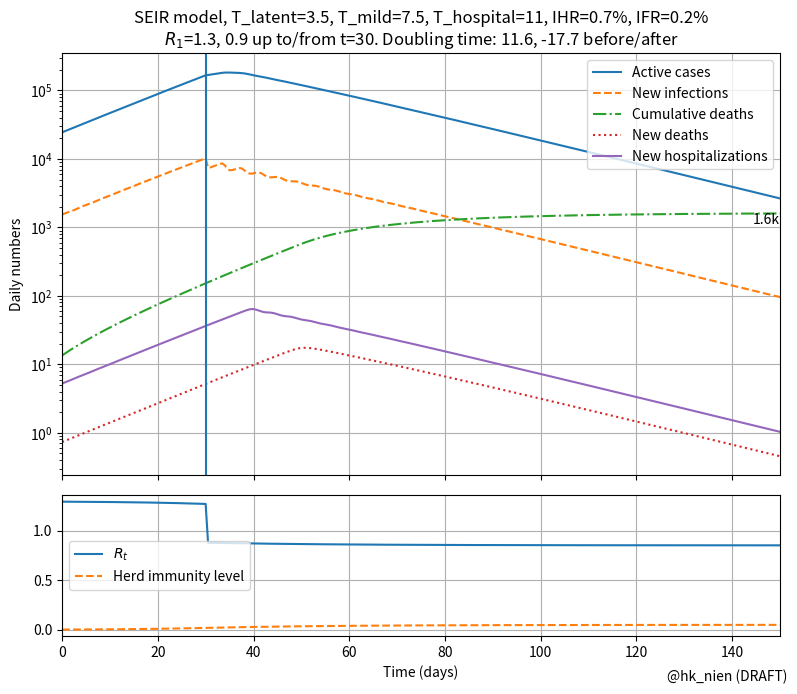
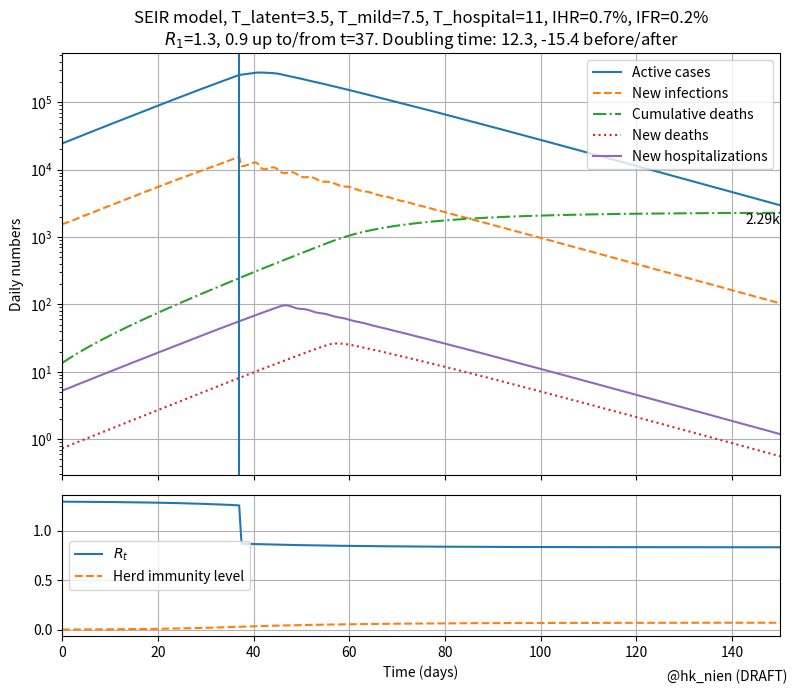
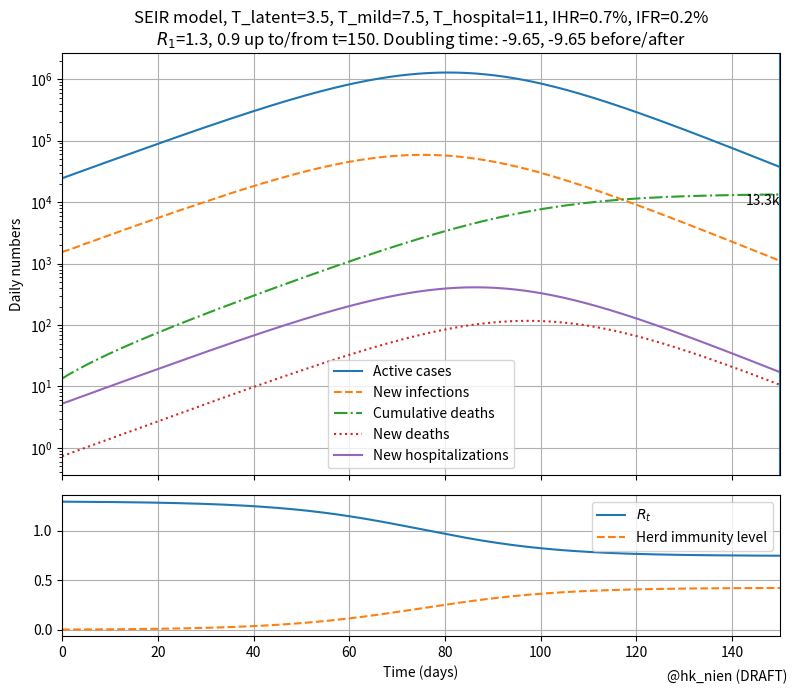

These charts were generated, in order, by the following Python code:
#!/usr/bin/env python3

from copy import deepcopy
import numpy as np
from scipy.sparse import csr_matrix, issparse
import matplotlib.pyplot as plt
import pandas as pd
import itertools

class EpidemyState:
    """Epidemiological state vector.

    Attributes:

    - bins: bin array, consisting of

      - 1: susceptible
      - nb_lat: infected and latent
      - nb_sym: symptomatic, not hospitalized (infectious on 1st bin)
      - nb_hos: hospitalized
      - 1: recovered
      - 1: dead
      - 1: new latents
      - 1: new hospitalizations
      - 1: new deaths

    - i_sus, sl_lat, sl_sym, sl_hos, sl_sus, i_rec, i_ded,
      i_nwh, i_nwd:
      slices and indices for bin ranges.
    - labels: labels for the bins elements
    """

    def __init__(self, nb_lat, nb_sym, nb_hos, start=(1e7, 100, 1.1)):
        """Initialize.

        start: initial state (nsus, n_infected, growth_factor).
        n_infected will be distributed over 'latent' and 'symptomatic'
        bins.
        """

        s = self

        s.nb_lat = int(nb_lat)
        s.nb_sym = int(nb_sym)
        s.nb_hos = int(nb_hos)
        self.nb = 6 + s.nb_lat + s.nb_sym + s.nb_hos

        class Slicer:
            def __init__(self, i):
                self.i = i
            def next(self, n):
                self.i += n
                sl = slice(self.i-n, self.i)
                return self.i-n, sl

        s.i_sus = 0
        sl = Slicer(1)
        s.i0_lat, s.sl_lat = sl.next(s.nb_lat)
        s.i0_sym, s.sl_sym = sl.next(s.nb_sym)
        s.i0_hos, s.sl_hos = sl.next(s.nb_hos)
        s.i_ded, s.i_rec, s.i_nwl, s.i_nwh, s.i_nwd = np.arange(5)+sl.i

        self.labels = self._get_labels()
        # initialize values
        s.bins = np.zeros(self.nb)
        self.reset(*start)

    def reset(self, npop, ninf, gfac):
        """Reset with population of latent and symptomatic.

        - npop: total population
        - ninf: number of latent+asymptomatic
        - gfac: growth factor (bin to bin).
        """
        s = self
        s.bins[:] = 0
        s.bins[s.sl_lat] = gfac**-np.arange(s.nb_lat)
        s.bins[s.sl_sym] = gfac**-np.arange(s.nb_lat, s.nb_lat+s.nb_sym)

        s.bins *= (ninf / s.bins.sum())
        s.bins[s.i_sus] = npop - sum(self.get_nums())

    def apply_matrix(self, mat):
        """Update self.bins := m @ self.bins"""

        self.bins[:] = mat @ self.bins

    def get_nums(self):
        """Return (nsus, nlat, nsym, nhos, nrec, nded)."""

        nsus = self.bins[self.i_sus]
        nlat = self.bins[self.sl_lat].sum()
        nsym = self.bins[self.sl_sym].sum()
        nhos = self.bins[self.sl_hos].sum()
        nrec = self.bins[self.i_rec]
        nded = self.bins[self.i_ded]
        return (nsus, nlat, nsym, nhos, nrec, nded)

    def get_nums_series(self):
        """Return totals and deltas as Series."""

        (nsus, nlat, nsym, nhos, nrec, nded) = self.get_nums()
        s = pd.Series(dict(
            nsus=nsus, nlat=nlat, nsym=nsym, nhos=nhos, nrec=nrec, nded=nded,
            newL=self.bins[self.i_nwl],
            newH=self.bins[self.i_nwh],
            newD=self.bins[self.i_nwd],
            ))
        return s

    def _get_labels(self):
        labels = [None] * self.nb

        def setlabels(prefix, sl):
            for i in range(sl.start, sl.stop):
                labels[i] = f'{prefix}{i-sl.start}'

        labels[self.i_sus] = 'Sus'
        setlabels('La', self.sl_lat)
        setlabels('Sy', self.sl_sym)
        setlabels('Ho', self.sl_hos)
        labels[self.i_rec] = 'Rec'
        labels[self.i_ded] = 'Ded'
        labels[self.i_nwl] = 'NewL'
        labels[self.i_nwh] = 'NewH'
        labels[self.i_nwd] = 'NewD'
        return labels

    def get_R_from_R0(self, R0):
        """Get effective R from R0, accounting for herd immunity."""
        (nsus, nlat, nsym, nhos, nrec, nded) = self.get_nums()

        # susceptible fraction
        f_sus = nsus / (nsus + nlat + nsym + nhos + nrec)

        return f_sus * R0

    def as_dfrow(self):
        df = pd.DataFrame(self.bins.reshape(1, -1), columns=self.labels)
        return df

    def copy(self):
        return deepcopy(self)

    def __repr__(self):

        (nsus, nlat, nsym, nhos, nrec, nded) = self.get_nums()
        return (f'<{self.__class__.__name__}: sus={nsus:.3g}, '
                f'lat={nlat:.3g}, sym={nsym:.3g}, hos={nhos:.3g}, '
                f'rec={nrec:.3g}, ded={nded:.3g}>')


class EpidemyModel:
    """Simple epidemiological model.

    Configuration attributes:

    - tstep: time step (1.0)
    - t_unit: unit name ('d')
    - R: reproduction number (1.3)
    - ifr: infection fatality rate (0.2e-2)
    - ihr: infection hospitalization rate (0.7e-2)
    - T_lat: latent time (4.0 d)
    - T_i2d: time from infection to death (23 d)
    - T_i2h: time from infection to hospital (11 d)
    - dispersion: relative variation (stdev) in duration of phases.

    Other attributes:

    - estate: EpidemyState instance
    """

    def __init__(self, **kwargs):
        """Init the attributes by keyword."""

        self.tstep = 1.0
        self.t_unit = 'd'
        self.R = 1.3
        self.ifr = 0.2e-2
        self.ihr = 0.7e-2
        self.T_lat = 4.5
        self.T_i2d = 23.0
        self.T_i2h = 11.0
        self.dispersion = 0.2

        for k, v in kwargs.items():
            if hasattr(self, k):
                setattr(self, k, type(getattr(self, k))(v))
            else:
                raise KeyError(k)

        assert self.T_lat < self.T_i2h+self.tstep < self.T_i2d+2*self.tstep

        self.T_sym = self.T_i2h - self.T_lat
        self.T_hos = self.T_i2d - self.T_i2h

        n_lat = int(np.ceil(self.T_lat/self.tstep))
        n_sym = int(np.ceil(self.T_sym/self.tstep))
        n_hos = int(np.ceil(self.T_hos/self.tstep))

        self.estate = EpidemyState(n_lat, n_sym, n_hos)
        self.update_matrix()

    def iterate(self, estate=None):
        """Apply one iteration to self.estate or other EpidemyState."""

        if estate is None:
            self.estate.apply_matrix(self.mat)
        else:
            estate.apply_matrix(self.mat)


    def change_R(self, new_R):
        """Update R value."""

        self.R = float(new_R)

        es = self.estate
        self.mat[es.i_sus, es.i0_sym] = -self.R
        self.mat[es.i0_lat, es.i0_sym] = self.R
        self.mat[es.i_nwl, es.i0_sym] = self.R

    @staticmethod
    def _set_transfers_with_dispersion(matf, pf, n, sigma, inplace=True):
        """Add dispersion on a range of transfers.

        - matf: matrix as dataframe.
        - pf: prefix for index/column labels
        - n: source range [0:n] to be transfered to [1:n+1]
        - sigma: requested resulting dispersion (in units of time step).
        - inplace: whether to update matf in-place.

        Return: updated matf
        """

        if not inplace:
            matf = matf.copy()

        orig_shape = matf.shape

        # transfers with dispersion only from range [i0+1:i1-1]
        if n >= 1:
            matf.at[f'{pf}1', f'{pf}0'] = 1
            matf.at[f'{pf}{n}', f'{pf}{n-1}'] = 1

        m = n - 2 # actual transfers with dispersion
        if m <= 0:
            if sigma != 0 :
                raise ValueError(f'Cannot add sigma effect for n={n}.')
            return

        sigma1 = sigma/np.sqrt(m) # dispersion per time step
        if sigma1 > 0.8:
            raise ValueError(
                f'n={n} allows sigma < {0.8*m**0.5:.2f}, not {sigma:.2f}.')

        a = sigma1**2/2
        kernel = np.array([a, 1-2*a, a])
        for i in range(1, n-1):
            matf.loc[f'{pf}{i}':f'{pf}{i+2}', f'{pf}{i}'] = kernel

        assert matf.shape == orig_shape
        return matf

    def update_matrix(self):
        """Build and update sparse transfer matrix for estate.bins.

        self.mat will be updated. Also returned.
        """

        es = self.estate
        (n,) = es.bins.shape
        self.mat = np.zeros((n, n), dtype=float)
        # as dataframe for easier indexing
        matf = self.mat_as_df()

        ## Transfer from sym to lat
        matf.at['Sus', 'Sus'] = 1

        # Note: R feedback is done in the end.
        ## latent transfers
        # number of latent steps, int and fractional part
        f, nlat = np.modf(self.T_lat/self.tstep)
        nlat = int(nlat)
        assert nlat >= 1
        #for i in range(1, nlat):
        #    matf.at[f'La{i}', f'La{i-1}'] = 1
        sigma = self.T_lat / self.tstep * self.dispersion
        self._set_transfers_with_dispersion(matf, 'La', nlat-1, sigma)

        ## transfer from latent to symptomatic
        matf.at['Sy0', f'La{nlat-1}'] = 1-f
        if f > 0:
            matf.at[f'La{nlat}', f'La{nlat-1}'] = f
            matf.at['Sy0', f'La{nlat}'] = 1

        ## Symptomatic transfers
        f, nsym = np.modf(self.T_sym/self.tstep)
        nsym = int(nsym)
        assert nsym >= 1
        sigma = self.T_sym / self.tstep * self.dispersion
        self._set_transfers_with_dispersion(matf, 'Sy', nsym-1, sigma)
        #for i in range(1, nsym):
        #    matf.at[f'Sy{i}', f'Sy{i-1}'] = 1

        ## transfer from symptomatic to hospital and recovered
        if nsym > 0:
            matf.at['Ho0', f'Sy{nsym-1}'] = (1-f)*self.ihr
            matf.at['NewH', f'Sy{nsym-1}'] = (1-f)*self.ihr
            matf.at['Rec', f'Sy{nsym-1}'] = 1-self.ihr
        if f > 0:
            matf.at[f'Sy{nsym}', f'Sy{nsym-1}'] = f*self.ihr
            matf.at['Ho0', f'Sy{nsym}'] = 1
            matf.at['NewH', f'Sy{nsym}'] = 1

        ## Hospital transfers
        f, nhos = np.modf(self.T_hos/self.tstep)
        nhos = int(nhos)
        assert nhos >= 1
        sigma = self.T_hos / self.tstep * self.dispersion
        self._set_transfers_with_dispersion(matf, 'Ho', nhos-1, sigma)
        #for i in range(1, nhos):
        #    matf.at[f'Ho{i}', f'Ho{i-1}'] = 1

        ## transfer from hospital to dead/recovered
        hdr = self.ifr/self.ihr # hospital death rate
        if nhos > 0:
            matf.at['Ded', f'Ho{nhos-1}'] = (1-f)*hdr
            matf.at['NewD', f'Ho{nhos-1}'] = (1-f)*hdr
            matf.at['Rec', f'Ho{nhos-1}'] = 1 - hdr
        if f > 0:
            matf.at[f'Ho{nhos}', f'Ho{nhos-1}'] = f*hdr
            matf.at['Ded', f'Ho{nhos}'] = 1
            matf.at['NewD', f'Ho{nhos}'] = 1

        ## Ded/Rec entries must be preserved.
        matf.at['Ded', 'Ded'] = 1
        matf.at['Rec', 'Rec'] = 1

        # need to put placehollder values for R before converting to sparse
        matf.at['Sus', 'Sy0'] = -999
        matf.at['La0', 'Sy0'] = -999
        matf.at['NewL', 'Sy0'] = -999

        self.mat = csr_matrix(matf.to_numpy())
        self.change_R(self.R)

        return self.mat

    def mat_as_df(self):
        """Return matrix as DataFrame with column/row labels."""

        labels = self.estate.labels

        mat = self.mat
        if issparse(mat):
            mat = mat.todense()

        assert mat.shape == (len(labels), len(labels))
        df = pd.DataFrame(mat, index=labels, columns=labels)
        return df


def test_EpidemyModel():
    """Test case"""

    em = EpidemyModel(
        R=2, T_lat=2.2, T_i2h=3.5, T_i2d=5.4,
        ihr=0.1, ifr=0.01, dispersion=0.0)

    # print(list(em.estate.labels))
    expected_labels = [
        'Sus', 'La0', 'La1', 'La2', 'Sy0', 'Sy1',
        'Ho0', 'Ho1', 'Ded', 'Rec', 'NewL', 'NewH', 'NewD'
        ]
    assert list(em.estate.labels) == expected_labels
    matf = em.mat_as_df()

    assert list(matf.index) == expected_labels
    assert list(matf.columns) == expected_labels
    expected_matrix = np.array([
       [ 1,  0,  0,  0,  -2,  0,  0,   0,  0,  0,  0,  0,  0 ],
       [ 0,  0,  0,  0,  2,   0,  0,   0,  0,  0,  0,  0,  0 ],
       [ 0,  1,  0,  0,  0,   0,  0,   0,  0,  0,  0,  0,  0 ],
       [ 0,  0,  0.2,0,  0,   0,  0,   0,  0,  0,  0,  0,  0 ],
       [ 0,  0,  0.8,1,  0,   0,  0,   0,  0,  0,  0,  0,  0 ],
       [ 0,  0,  0,  0,  0.03,0,  0,   0,  0,  0,  0,  0,  0 ],
       [ 0,  0,  0,  0,  0.07,1,  0,   0,  0,  0,  0,  0,  0 ],
       [ 0,  0,  0,  0,  0,   0,  0.09,0,  0,  0,  0,  0,  0 ],
       [ 0,  0,  0,  0,  0,   0,  0.01,1,  1,  0,  0,  0,  0 ],
       [ 0,  0,  0,  0,  0.9, 0,  0.9 ,0,  0,  1,  0,  0,  0 ],
       [ 0,  0,  0,  0,  2,   0,  0,   0,  0,  0,  0,  0,  0 ],
       [ 0,  0,  0,  0,  0.07,1,  0,   0,  0,  0,  0,  0,  0 ],
       [ 0,  0,  0,  0,  0,   0,  0.01,1,  0,  0,  0,  0,  0 ]])

    assert np.allclose(matf.to_numpy(), expected_matrix)

    # check preservation of number of people (ignore 'newX' rows/columns)
    submat = matf.loc['Sus':'Rec', 'Sus':'Rec']
    assert np.allclose(submat.sum(axis=0), 1)


def test_EpModel_disp(interactive=False):

    n = 4
    labels = [f'Foo{i}' for i in range(n)]
    matf = pd.DataFrame(np.zeros((n, n)), index=labels, columns=labels)
    EpidemyModel._set_transfers_with_dispersion(
        matf, 'Foo', 3, 0.0)
    if interactive:
        print('First matrix:\n{repr(matf.to_numpy())}')
    expected_mat = np.array([
        [0., 0., 0., 0.],
        [1., 0., 0., 0.],
        [0., 1., 0., 0.],
        [0., 0., 1., 0.]])

    assert np.allclose(matf.to_numpy(), expected_mat)

    EpidemyModel._set_transfers_with_dispersion(matf, 'Foo', 3, 0.2)
    if interactive:
        print('Second matrix:\n{repr(matf.to_numpy())}')
    expected_mat = np.array([
        [0., 0.,   0., 0.],
        [1., 0.02, 0., 0.],
        [0., 0.96, 0., 0.],
        [0., 0.02, 1., 0.]])
    assert np.allclose(matf.to_numpy(), expected_mat)

    n = 6
    labels = [f'Foo{i}' for i in range(n)]
    matf = pd.DataFrame(np.zeros((n, n)), index=labels, columns=labels)
    EpidemyModel._set_transfers_with_dispersion(matf, 'Foo', 5, 1)
    if interactive:
        print('Third matrix:\n{repr(matf.to_numpy())}')

def set_pandas_format():
    """Allow wide tables."""

    pd.options.display.float_format = '{:.3g}'.format
    pd.options.display.max_columns = 100
    pd.options.display.width = 200

def estimate_T2(emodel, states, verbose=True):
    """Return doubling time from states list (based on 1st and last entry)."""

    gfac = states[-1]['newL']/states[0]['newL']
    T2 = np.log(2)/np.log(gfac)*emodel.tstep/(len(states)-1)

    if verbose:
        print(f'Doubling time T2={T2:.2f}. Rt={emodel.R:.2f}')

    return T2



def run_simulation(
        T_lat=3.5, T_mild=7.5, T_hos=11, ihr=0.7e-2, ifr=0.2e-2,
        RTa=(1.3, 30), RTb=(0.9, 60), init=(30e3, 25),
        dispersion=0.15,
        fname=None
        ):
    """Simulation run.

    Parameters:

    - T_lat: latent time (d)
    - T_mild: duration of mild-symptoms state (d)
    - T_hos: duration of hospital stay (d)
    - ihr: infection hospitalization rate
    - ifr: infection fatality rate
    - RTa: R-number and duration stage a
    - RTb: R-number and duration stage b
    - init: initialize with (N, T), aim for N latent/mild cases at start;
      allow duration T for simulation to settle.
    - dispersion: relative variation of durations T_lat/mild/hos.
    - fname: optional filename to save data.
    """

    em = EpidemyModel(
        T_lat=T_lat, T_i2h=T_lat+T_mild, T_i2d=T_lat+T_mild+T_hos,
        ihr=ihr, ifr=ifr, R=RTa[0], dispersion=dispersion,
        tstep=0.5
        )

    estate = em.estate.copy()

    # initialize and run to stabilize
    gfac = em.R**(em.tstep/em.T_lat)
    estate.reset(16e6, init[0]*gfac**(-init[1]/em.tstep), gfac)
    for i in range(int(init[1]/em.tstep + 0.5)):
        em.iterate(estate)
        em.change_R(estate.get_R_from_R0(RTa[0]))

    # Here the real simulation starts.
    states = [estate.get_nums_series()]
    Rvals = [em.R]
    for i in range(int(RTa[1]/em.tstep+0.5)):
        em.iterate(estate)
        em.change_R(estate.get_R_from_R0(RTa[0]))
        states.append(estate.get_nums_series())
        Rvals.append(em.R)

    # Verify exponential growth factor
    T2a = estimate_T2(em, states[-2:])

    em.change_R(RTb[0])
    for i in range(int(RTb[1]/em.tstep+0.5)):
        em.iterate(estate)
        em.change_R(estate.get_R_from_R0(RTb[0]))
        states.append(estate.get_nums_series())
        Rvals.append(em.R)
    # Verify exponential growth factor
    T2b = estimate_T2(em, states[-2:])

    sim_df = pd.DataFrame(states)
    sim_df.set_index(np.arange(len(sim_df))*0.5, inplace=True)

    # Check conservation of people:
    for i in [0, -1]:
        npop = sim_df.iloc[i][['nsus', 'nlat', 'nsym', 'nhos', 'nded', 'nrec']].sum()
        print(f'npop={npop:.5g}')

    ### plotting
    cyc_lines = itertools.cycle(["-", "--", "-.", ":"])

    fig, (ax0, ax1) = plt.subplots(
        2, 1, figsize=(8, 7), tight_layout=True,
        gridspec_kw={'height_ratios': [3, 1]}, sharex=True
        )

    ax1.set_xlabel('Time (days)')
    ax0.set_ylabel('Daily numbers')
    ax0.set_xlim(sim_df.index[0], sim_df.index[-1])

    nums_infected = sim_df['nlat'] + sim_df['nsym'] + sim_df['nhos']
    ax0.semilogy(nums_infected, linestyle=next(cyc_lines), label='Active cases')
    ax0.semilogy(sim_df['newL'], linestyle=next(cyc_lines), label='New infections')
    ax0.semilogy(sim_df['nded'], linestyle=next(cyc_lines), label='Cumulative deaths')
    ax0.semilogy(sim_df['newD'], linestyle=next(cyc_lines), label='New deaths')
    ax0.semilogy(sim_df['newH'], linestyle=next(cyc_lines), label='New hospitalizations')

    nded_final = sim_df['nded'].iat[-1]
    ax0.text(sim_df.index[-1], nded_final, f'{nded_final/1000:.3g}k',
             horizontalalignment='right', verticalalignment='top'
            )

    ax0.axvline(RTa[1])

    ax0.grid()
    ax0.legend()

    # bottom panel
    ax1.plot(sim_df.index, Rvals, label='$R_t$')

    f_sus = sim_df['nsus']/(sim_df[['nsus', 'nlat', 'nsym', 'nhos', 'nded', 'nrec']].sum(axis=1))
    ax1.plot(1-f_sus, linestyle='--', label='Herd immunity level')

    ax1.grid()
    ax1.legend()



    info = (
        f'SEIR model, T_latent={em.T_lat:.3g}, T_mild={em.T_sym:.3g}, '
        f'T_hospital={em.T_hos:.3g}, '
        f'IHR={em.ihr*100:.3g}%, IFR={em.ifr*100:.3g}%\n'
        f'$R_1$={RTa[0]}, {RTb[0]} up to/from t={RTa[1]}. '
        f'Doubling time: {T2a:.3g}, {T2b:.3g} before/after'
        )
    ax0.set_title(info)

    fig.text(0.99, 0.02, '@hk_nien (DRAFT)', horizontalalignment='right')
    fig.show()

    if fname:
        fig.savefig(fname)

if __name__ == '__main__':
    set_pandas_format()
    plt.close('all')
    test_EpidemyModel()
    test_EpModel_disp()
    run_simulation(RTa=(1.3, 30), RTb=(0.9, 120), fname='seir0.png')
    run_simulation(RTa=(1.3, 37), RTb=(0.9, 113), fname='seir1.png')
    run_simulation(RTa=(1.3, 150), RTb=(0.9, 0), fname='seir2.png')
